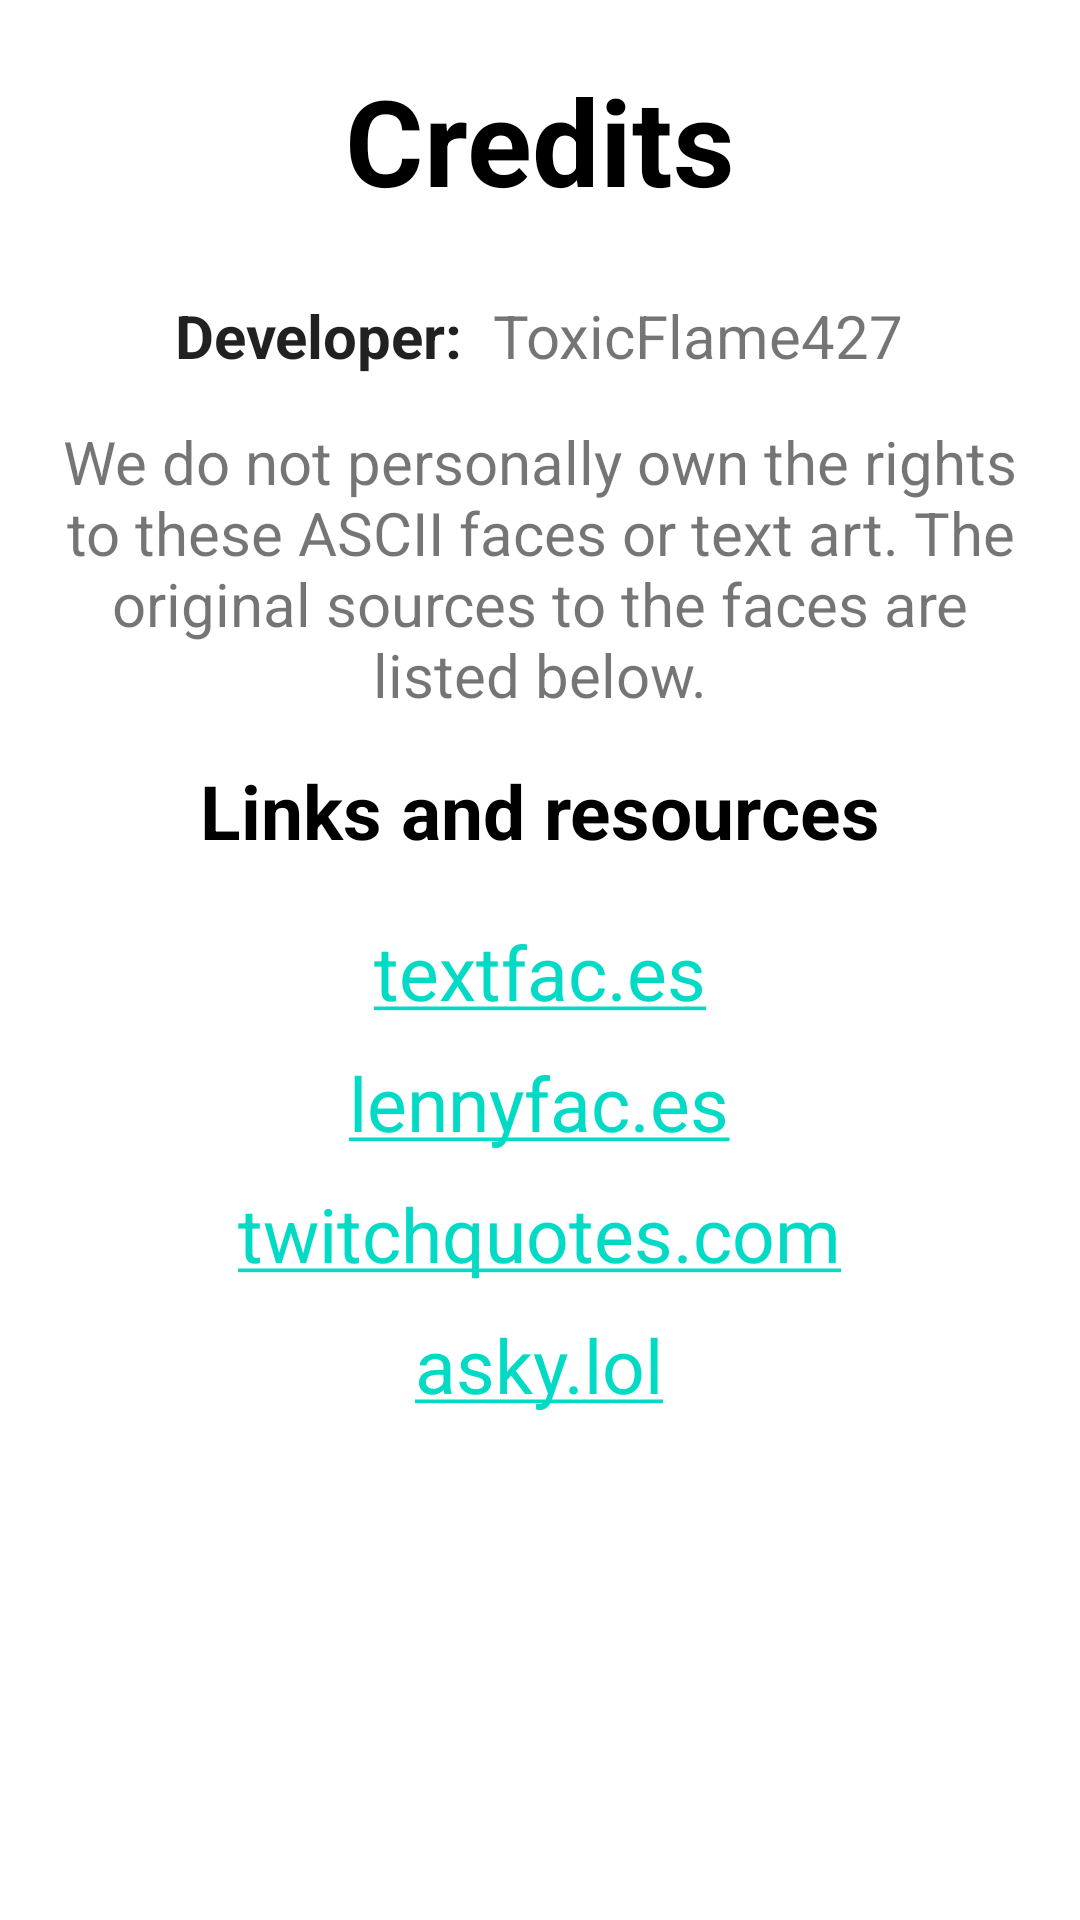

Produce the Android XML layout that renders to this screen, including the resource entries it uses.
<!-- AndroidManifest.xml: application theme Theme.ASCIIArt -->
<!-- res/layout/fragment_credits.xml -->
<?xml version="1.0" encoding="utf-8"?>
<LinearLayout xmlns:android="http://schemas.android.com/apk/res/android"
    xmlns:tools="http://schemas.android.com/tools"
    android:layout_width="match_parent"
    android:layout_height="match_parent"
    android:orientation="vertical"
    android:gravity="center_horizontal"
    android:padding="20dp"
    tools:context=".fragments.CreditsFragment">

    <TextView
        android:layout_width="wrap_content"
        android:layout_height="wrap_content"
        android:text="@string/credits"
        android:textSize="40sp"
        android:textStyle="bold"
        android:textColor="@color/black"
        android:layout_marginBottom="25dp"/>

    <LinearLayout
        android:layout_width="wrap_content"
        android:layout_height="wrap_content"
        android:layout_marginBottom="15dp">

        <TextView
            android:textColor="?android:attr/textColorPrimary"
            android:textSize="20sp"
            android:textStyle="bold"
            android:layout_width="wrap_content"
            android:layout_height="wrap_content"
            android:text="@string/developer_association"/>

        <TextView
            android:layout_marginStart="10dp"
            android:text="@string/developer_name"
            android:textSize="20sp"
            android:layout_width="wrap_content"
            android:layout_height="wrap_content"/>

    </LinearLayout>

    <TextView
        android:textSize="20sp"
        android:layout_width="wrap_content"
        android:layout_height="wrap_content"
        android:textAlignment="center"
        android:text="@string/credits_disclaimer"/>

    <TextView
        android:layout_width="wrap_content"
        android:layout_height="wrap_content"
        android:text="@string/links_and_resources"
        android:textSize="25sp"
        android:textStyle="bold"
        android:textColor="@color/black"
        android:layout_marginVertical="15dp"/>

    <TextView
        android:id="@+id/textfaces_link"
        android:layout_width="wrap_content"
        android:layout_height="wrap_content"
        android:layout_margin="5dp"
        android:text="@string/textfaces_link"
        android:textSize="25sp"
        tools:ignore="TextContrastCheck" />

    <TextView
        android:id="@+id/lennyfaces_link"
        android:layout_width="wrap_content"
        android:layout_height="wrap_content"
        android:text="@string/lennyfaces_link"
        android:textSize="25sp"
        android:layout_margin="5dp"/>

    <TextView
        android:id="@+id/twitch_quotes_link"
        android:layout_width="wrap_content"
        android:layout_height="wrap_content"
        android:text="@string/twitch_quotes_link"
        android:textSize="25sp"
        android:layout_margin="5dp"/>

    <TextView
        android:id="@+id/asky_link"
        android:layout_width="wrap_content"
        android:layout_height="wrap_content"
        android:text="@string/asky_link"
        android:textSize="25sp"
        android:layout_margin="5dp"/>

</LinearLayout>
<!-- resources referenced by this layout -->
<resources>
  <color name="black">#000000</color>
  <string name="asky_link" translatable="false"><a href="https://asky.lol">asky.lol</a></string>
  <string name="credits">Credits</string>
  <string name="credits_disclaimer">We do not personally own the rights to these ASCII faces or text art. The original sources to the faces are listed below.</string>
  <string name="developer_association">Developer:</string>
  <string name="developer_name">ToxicFlame427</string>
  <string name="lennyfaces_link"><a href="https://lennyfac.es">lennyfac.es</a></string>
  <string name="links_and_resources">Links and resources</string>
  <string name="textfaces_link"><a href="https://textfac.es/">textfac.es</a></string>
  <string name="twitch_quotes_link"><a href="https://twitchquotes.com">twitchquotes.com</a></string>
  <style name="Theme.ASCIIArt" parent="Theme.MaterialComponents.DayNight.DarkActionBar">
          
          <item name="colorPrimary">@color/blue_500</item>
          <item name="colorPrimaryVariant">@color/blue_700</item>
          <item name="colorOnPrimary">@color/white</item>
  
          
          <item name="android:statusBarColor" tools:targetApi="l">?attr/colorPrimaryVariant</item>
          
      </style>
  <color name="blue_500">#004FC6</color>
  <color name="blue_700">#00188F</color>
  <color name="white">#FFFFFF</color>
</resources>
